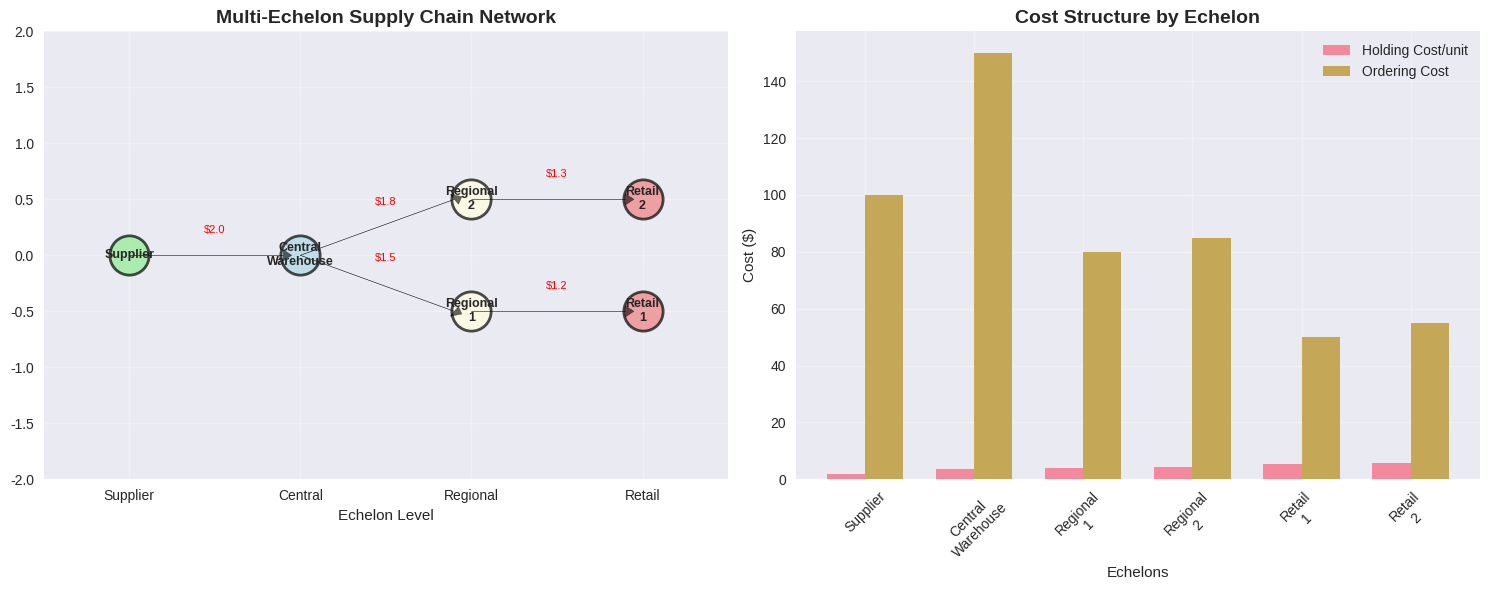
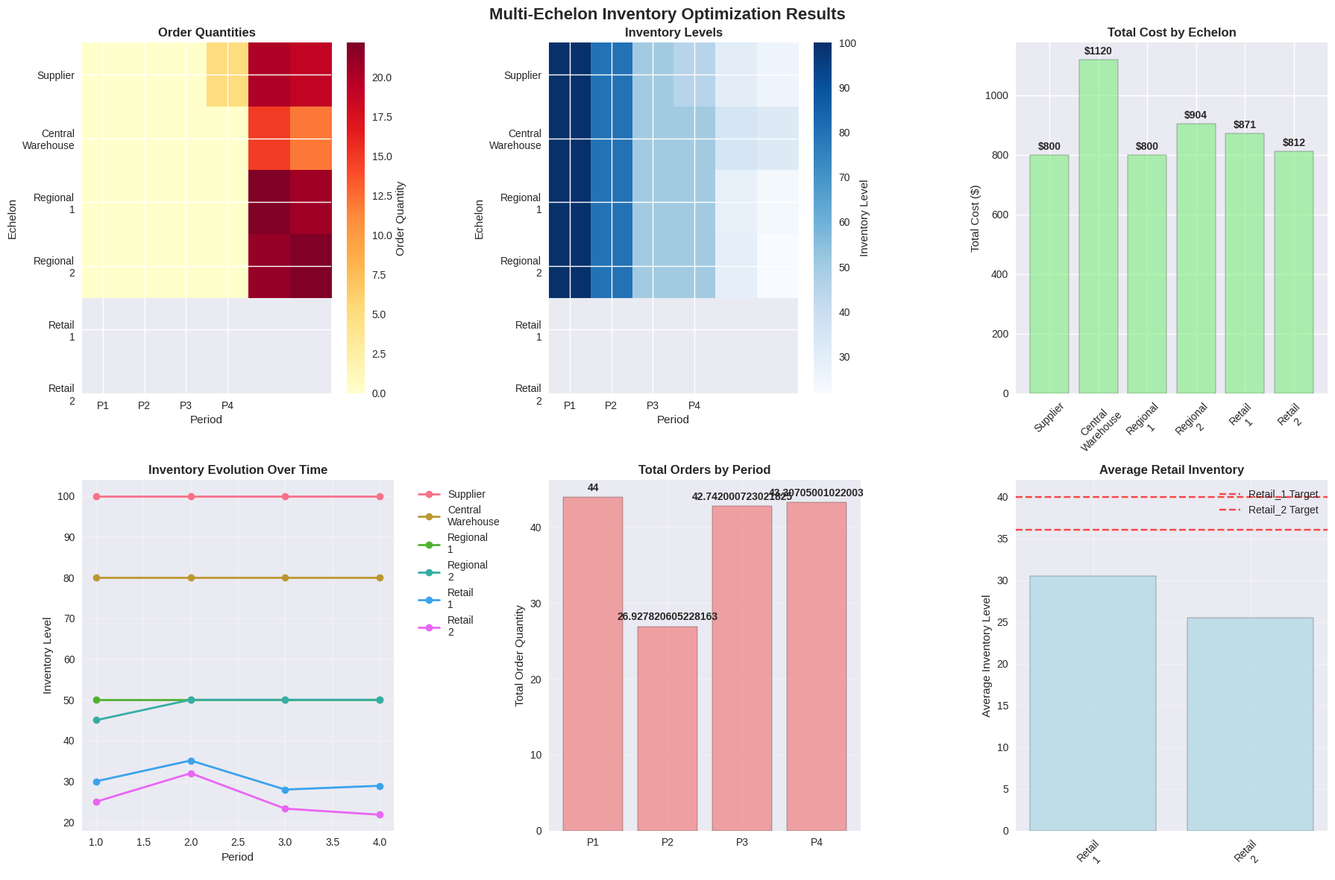
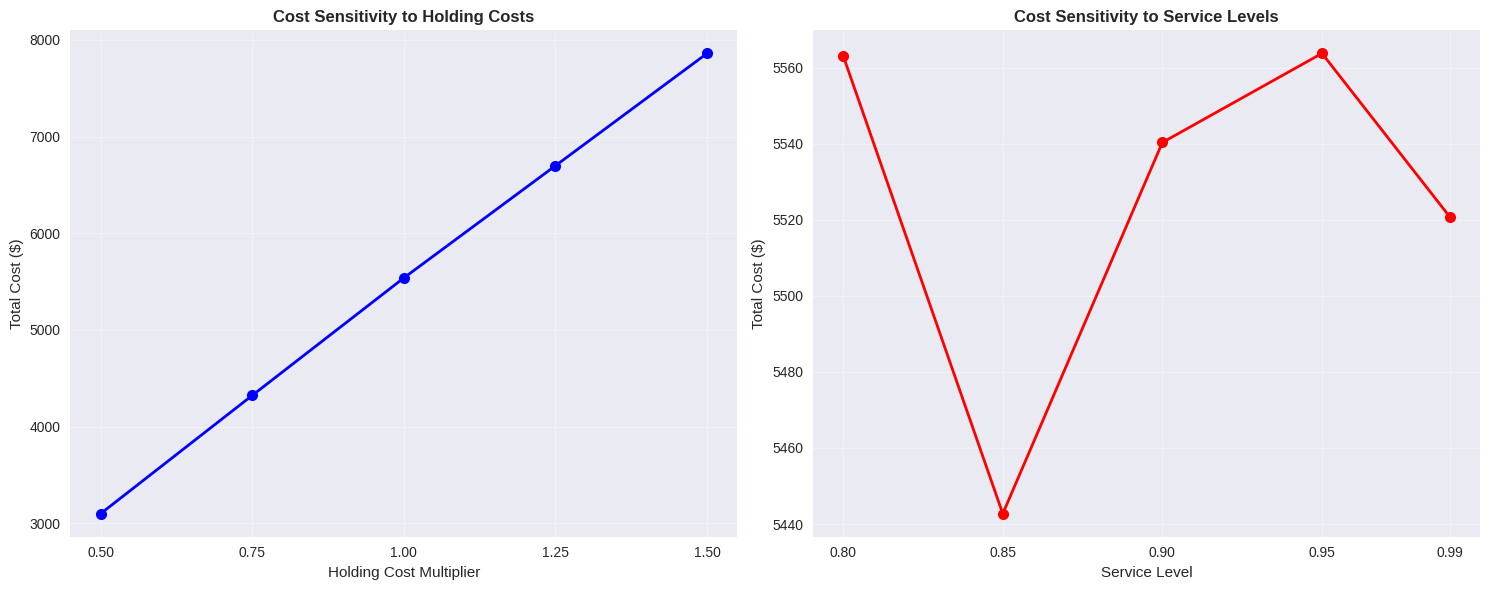

Recreate these plots in Python, in order.
# Import required libraries for mathematical optimization
import numpy as np
import pandas as pd
import matplotlib.pyplot as plt
import seaborn as sns
from dataclasses import dataclass
from typing import List, Dict, Tuple
import warnings
warnings.filterwarnings('ignore')

# For MILP solving
try:
    import pulp
    PULP_AVAILABLE = True
    print("✅ PuLP library available for MILP solving")
except ImportError:
    PULP_AVAILABLE = False
    print("❌ PuLP not available, will use enumeration fallback")

# Set style for better visualizations
plt.style.use('seaborn-v0_8')
sns.set_palette("husl")

@dataclass
class Echelon:
    """Represents a single echelon in the supply chain network"""
    name: str
    echelon_level: int  # 0=supplier, 1=central, 2=regional, 3=retail
    holding_cost_per_unit: float
    ordering_cost: float
    shortage_cost_per_unit: float
    lead_time: int  # periods
    initial_inventory: int
    capacity: int  # maximum storage capacity

@dataclass
class Demand:
    """Represents demand pattern for a location"""
    location: str
    mean_demand: float
    demand_std: float
    service_level: float  # target service level (e.g., 0.95)

@dataclass
class Network:
    """Represents the complete supply chain network"""
    echelons: List[Echelon]
    demands: List[Demand]
    transportation_costs: Dict[Tuple[str, str], float]  # (from, to) -> cost
    transportation_times: Dict[Tuple[str, str], int]    # (from, to) -> time

def create_sample_network():
    """Create a sample 3-echelon supply chain network"""
    
    # Define echelons (supplier -> central -> regional -> retail)
    echelons = [
        Echelon("Supplier", 0, 2.0, 100, 10, 2, 100, 500),
        Echelon("Central_Warehouse", 1, 3.5, 150, 15, 1, 80, 300),
        Echelon("Regional_1", 2, 4.0, 80, 20, 1, 50, 150),
        Echelon("Regional_2", 2, 4.2, 85, 22, 1, 45, 140),
        Echelon("Retail_1", 3, 5.5, 50, 25, 0, 30, 80),
        Echelon("Retail_2", 3, 5.8, 55, 28, 0, 25, 75)
    ]
    
    # Define demand patterns (only for retail locations)
    demands = [
        Demand("Retail_1", 20, 5, 0.95),  # Mean 20, std 5, 95% service level
        Demand("Retail_2", 18, 4, 0.90)   # Mean 18, std 4, 90% service level
    ]
    
    # Define transportation costs and times
    transportation_costs = {
        ("Supplier", "Central_Warehouse"): 2.0,
        ("Central_Warehouse", "Regional_1"): 1.5,
        ("Central_Warehouse", "Regional_2"): 1.8,
        ("Regional_1", "Retail_1"): 1.2,
        ("Regional_2", "Retail_2"): 1.3
    }
    
    transportation_times = {
        ("Supplier", "Central_Warehouse"): 2,
        ("Central_Warehouse", "Regional_1"): 1,
        ("Central_Warehouse", "Regional_2"): 1,
        ("Regional_1", "Retail_1"): 1,
        ("Regional_2", "Retail_2"): 1
    }
    
    return Network(echelons, demands, transportation_costs, transportation_times)

# Create the network
network = create_sample_network()
print(f"Created network with {len(network.echelons)} echelons and {len(network.demands)} demand points")

def visualize_network(network):
    """Visualize the supply chain network structure"""
    
    fig, (ax1, ax2) = plt.subplots(1, 2, figsize=(15, 6))
    
    # Network structure visualization
    echelon_levels = {}
    for echelon in network.echelons:
        if echelon.echelon_level not in echelon_levels:
            echelon_levels[echelon.echelon_level] = []
        echelon_levels[echelon.echelon_level].append(echelon.name)
    
    # Draw network nodes
    level_positions = {0: 0, 1: 1, 2: 2, 3: 3}
    node_positions = {}
    
    for level, nodes in echelon_levels.items():
        for i, node in enumerate(nodes):
            x_pos = level_positions[level]
            y_pos = i - len(nodes)/2 + 0.5
            node_positions[node] = (x_pos, y_pos)
            
            # Color by echelon level
            colors = ['lightgreen', 'lightblue', 'lightyellow', 'lightcoral']
            ax1.scatter(x_pos, y_pos, s=800, c=colors[level], 
                      edgecolors='black', linewidth=2, alpha=0.7)
            ax1.text(x_pos, y_pos, node.replace('_', '\n'), 
                    ha='center', va='center', fontsize=9, fontweight='bold')
    
    # Draw transportation links
    for (from_node, to_node), cost in network.transportation_costs.items():
        if from_node in node_positions and to_node in node_positions:
            x1, y1 = node_positions[from_node]
            x2, y2 = node_positions[to_node]
            ax1.arrow(x1, y1, x2-x1-0.1, y2-y1, 
                     head_width=0.1, head_length=0.05, 
                     fc='black', ec='black', alpha=0.6)
            ax1.text((x1+x2)/2, (y1+y2)/2 + 0.2, f'${cost}', 
                    ha='center', fontsize=8, color='red')
    
    ax1.set_xlim(-0.5, 3.5)
    ax1.set_ylim(-2, 2)
    ax1.set_xlabel('Echelon Level')
    ax1.set_title('Multi-Echelon Supply Chain Network', fontsize=14, fontweight='bold')
    ax1.grid(True, alpha=0.3)
    ax1.set_xticks([0, 1, 2, 3])
    ax1.set_xticklabels(['Supplier', 'Central', 'Regional', 'Retail'])
    
    # Cost breakdown visualization
    echelon_names = [e.name for e in network.echelons]
    holding_costs = [e.holding_cost_per_unit for e in network.echelons]
    ordering_costs = [e.ordering_cost for e in network.echelons]
    
    x = np.arange(len(echelon_names))
    width = 0.35
    
    ax2.bar(x - width/2, holding_costs, width, label='Holding Cost/unit', alpha=0.8)
    ax2.bar(x + width/2, ordering_costs, width, label='Ordering Cost', alpha=0.8)
    
    ax2.set_xlabel('Echelons')
    ax2.set_ylabel('Cost ($)')
    ax2.set_title('Cost Structure by Echelon', fontsize=14, fontweight='bold')
    ax2.set_xticks(x)
    ax2.set_xticklabels([name.replace('_', '\n') for name in echelon_names], rotation=45)
    ax2.legend()
    ax2.grid(True, alpha=0.3)
    
    plt.tight_layout()
    plt.show()

visualize_network(network)

def generate_demand_scenarios(network, num_scenarios=100, planning_horizon=4):
    """Generate demand scenarios for stochastic optimization"""
    
    scenarios = []
    
    for scenario_id in range(num_scenarios):
        scenario_demands = {}
        
        for demand in network.demands:
            # Generate random demand for each period
            period_demands = []
            for period in range(planning_horizon):
                # Normal distribution truncated at 0
                demand_value = max(0, np.random.normal(demand.mean_demand, demand.demand_std))
                period_demands.append(demand_value)
            
            scenario_demands[demand.location] = period_demands
        
        scenarios.append(scenario_demands)
    
    return scenarios

# Generate demand scenarios
scenarios = generate_demand_scenarios(network, num_scenarios=50, planning_horizon=4)
print(f"Generated {len(scenarios)} demand scenarios for 4-period planning horizon")

# Show sample scenario statistics
sample_scenarios = scenarios[:5]
for i, scenario in enumerate(sample_scenarios):
    print(f"\nScenario {i+1}:")
    for location, demands in scenario.items():
        print(f"  {location}: {demands}")

def solve_milp_optimization(network, scenarios, planning_horizon=4):
    """Solve the multi-echelon inventory optimization using MILP"""
    
    if not PULP_AVAILABLE:
        print("Using enumeration fallback method...")
        return solve_by_enumeration(network, scenarios, planning_horizon)
    
    # Create the MILP problem
    prob = pulp.LpProblem("Multi_Echelon_Inventory_Optimization", pulp.LpMinimize)
    
    # Decision variables
    # Order quantities: order[echelon][period]
    order = {}
    for echelon in network.echelons:
        for period in range(planning_horizon):
            order[(echelon.name, period)] = pulp.LpVariable(
                f"order_{echelon.name}_{period}", lowBound=0, cat='Integer')
    
    # Inventory levels: inventory[echelon][period]
    inventory = {}
    for echelon in network.echelons:
        for period in range(planning_horizon + 1):
            inventory[(echelon.name, period)] = pulp.LpVariable(
                f"inventory_{echelon.name}_{period}", lowBound=0, cat='Integer')
    
    # Shipment quantities: ship[from][to][period]
    ship = {}
    for (from_node, to_node) in network.transportation_costs.keys():
        for period in range(planning_horizon):
            ship[(from_node, to_node, period)] = pulp.LpVariable(
                f"ship_{from_node}_{to_node}_{period}", lowBound=0, cat='Integer')
    
    # Binary variables for ordering decisions
    order_binary = {}
    for echelon in network.echelons:
        for period in range(planning_horizon):
            order_binary[(echelon.name, period)] = pulp.LpVariable(
                f"order_bin_{echelon.name}_{period}", cat='Binary')
    
    # Objective function: Minimize total expected cost
    total_cost = 0
    
    # Holding costs
    for echelon in network.echelons:
        for period in range(planning_horizon):
            total_cost += echelon.holding_cost_per_unit * inventory[(echelon.name, period)]
    
    # Ordering costs
    for echelon in network.echelons:
        for period in range(planning_horizon):
            total_cost += echelon.ordering_cost * order_binary[(echelon.name, period)]
    
    # Transportation costs
    for (from_node, to_node), trans_cost in network.transportation_costs.items():
        for period in range(planning_horizon):
            total_cost += trans_cost * ship[(from_node, to_node, period)]
    
    # Expected shortage costs (simplified for small example)
    for demand in network.demands:
        for period in range(planning_horizon):
            # Use safety stock approximation
            safety_stock = demand.mean_demand * demand.demand_std * demand.service_level
            total_cost += demand.shortage_cost_per_unit * safety_stock * 0.1  # Simplified
    
    prob += total_cost
    
    # Constraints
    
    # Initial inventory conditions
    for echelon in network.echelons:
        prob += inventory[(echelon.name, 0)] == echelon.initial_inventory
    
    # Inventory balance constraints
    for echelon in network.echelons:
        for period in range(planning_horizon):
            # Inventory at end of period = beginning inventory + incoming - outgoing
            inflow = 0
            outflow = 0
            
            # Incoming shipments
            for (from_node, to_node) in network.transportation_costs.keys():
                if to_node == echelon.name:
                    inflow += ship[(from_node, to_node, period)]
            
            # Outgoing shipments or demand
            for (from_node, to_node) in network.transportation_costs.keys():
                if from_node == echelon.name:
                    outflow += ship[(from_node, to_node, period)]
            
            # Customer demand for retail locations
            for demand in network.demands:
                if demand.location == echelon.name:
                    # Use expected demand
                    outflow += demand.mean_demand
            
            prob += inventory[(echelon.name, period + 1)] == inventory[(echelon.name, period)] + order[(echelon.name, period)] + inflow - outflow
    
    # Capacity constraints
    for echelon in network.echelons:
        for period in range(planning_horizon):
            prob += inventory[(echelon.name, period)] <= echelon.capacity
    
    # Order binary constraints
    for echelon in network.echelons:
        for period in range(planning_horizon):
            prob += order[(echelon.name, period)] <= 1000 * order_binary[(echelon.name, period)]
            prob += order[(echelon.name, period)] >= order_binary[(echelon.name, period)]
    
    # Solve the problem
    print("Solving MILP optimization problem...")
    prob.solve(pulp.PULP_CBC_CMD(msg=False))
    
    # Extract results
    if pulp.LpStatus[prob.status] == 'Optimal':
        results = {
            'status': 'Optimal',
            'total_cost': pulp.value(prob.objective),
            'orders': {},
            'inventory': {},
            'shipments': {}
        }
        
        for echelon in network.echelons:
            results['orders'][echelon.name] = []
            results['inventory'][echelon.name] = []
            for period in range(planning_horizon):
                results['orders'][echelon.name].append(int(pulp.value(order[(echelon.name, period)])))
                results['inventory'][echelon.name].append(int(pulp.value(inventory[(echelon.name, period)])))
        
        for (from_node, to_node) in network.transportation_costs.keys():
            results['shipments'][(from_node, to_node)] = []
            for period in range(planning_horizon):
                results['shipments'][(from_node, to_node)].append(int(pulp.value(ship[(from_node, to_node, period)])))
        
        return results
    else:
        return {'status': 'No solution found', 'total_cost': float('inf')}

def solve_by_enumeration(network, scenarios, planning_horizon=4):
    """Fallback enumeration method for small problems"""
    
    print("Using enumeration method for small-scale optimization...")
    
    # Simple policy: order up to target level
    target_levels = {}
    for echelon in network.echelons:
        # Simple heuristic: target = mean demand * lead time + safety stock
        if echelon.echelon_level == 3:  # Retail
            demand_info = next((d for d in network.demands if d.location == echelon.name), None)
            if demand_info:
                target = demand_info.mean_demand * 2 + demand_info.demand_std * 2
            else:
                target = 30
        else:
            target = 50  # Fixed target for upstream echelons
        
        target_levels[echelon.name] = min(target, echelon.capacity)
    
    # Simulate the policy
    orders = {}
    inventory = {}
    shipments = {}
    
    for echelon in network.echelons:
        orders[echelon.name] = []
        inventory[echelon.name] = []
        current_inv = echelon.initial_inventory
        
        for period in range(planning_horizon):
            inventory[echelon.name].append(current_inv)
            
            # Order if below target
            if current_inv < target_levels[echelon.name]:
                order_qty = min(target_levels[echelon.name] - current_inv, 50)  # Max order 50
            else:
                order_qty = 0
            
            orders[echelon.name].append(order_qty)
            
            # Update inventory (simplified)
            if echelon.echelon_level == 3:  # Retail demand
                demand_info = next((d for d in network.demands if d.location == echelon.name), None)
                if demand_info:
                    demand = max(0, np.random.normal(demand_info.mean_demand, demand_info.demand_std))
                    current_inv = max(0, current_inv + order_qty - demand)
                else:
                    current_inv = current_inv + order_qty
            else:
                current_inv = min(echelon.capacity, current_inv + order_qty)
    
    # Simple shipments (proportional to orders)
    for (from_node, to_node) in network.transportation_costs.keys():
        shipments[(from_node, to_node)] = []
        for period in range(planning_horizon):
            if to_node in orders:
                shipments[(from_node, to_node)].append(min(orders[to_node][period], 20))
            else:
                shipments[(from_node, to_node)].append(0)
    
    # Calculate total cost (simplified)
    total_cost = 0
    for echelon in network.echelons:
        for period in range(planning_horizon):
            total_cost += echelon.holding_cost_per_unit * inventory[echelon.name][period]
            if orders[echelon.name][period] > 0:
                total_cost += echelon.ordering_cost
    
    for (from_node, to_node), trans_cost in network.transportation_costs.items():
        for period in range(planning_horizon):
            total_cost += trans_cost * shipments[(from_node, to_node)][period]
    
    return {
        'status': 'Enumeration solution',
        'total_cost': total_cost,
        'orders': orders,
        'inventory': inventory,
        'shipments': shipments
    }

# Solve the optimization problem
results = solve_milp_optimization(network, scenarios, planning_horizon=4)

print(f"\nOptimization Results:")
print(f"Status: {results['status']}")
print(f"Total Cost: ${results['total_cost']:.2f}")

# Display order quantities
print("\nOrder Quantities by Echelon:")
order_df = pd.DataFrame(results['orders']).T
order_df.columns = [f'Period {i+1}' for i in range(4)]
print(order_df)

# Display inventory levels
print("\nInventory Levels by Echelon:")
inventory_df = pd.DataFrame(results['inventory']).T
inventory_df.columns = [f'Period {i+1}' for i in range(4)]
print(inventory_df)

def visualize_optimization_results(results, network):
    """Create comprehensive visualizations of optimization results"""
    
    fig, axes = plt.subplots(2, 3, figsize=(18, 12))
    fig.suptitle('Multi-Echelon Inventory Optimization Results', fontsize=16, fontweight='bold')
    
    # 1. Order quantities heatmap
    ax1 = axes[0, 0]
    order_matrix = pd.DataFrame(results['orders']).values
    im1 = ax1.imshow(order_matrix, cmap='YlOrRd', aspect='auto')
    ax1.set_title('Order Quantities', fontweight='bold')
    ax1.set_xlabel('Period')
    ax1.set_ylabel('Echelon')
    ax1.set_yticks(range(len(network.echelons)))
    ax1.set_yticklabels([e.name.replace('_', '\n') for e in network.echelons])
    ax1.set_xticks(range(4))
    ax1.set_xticklabels(['P1', 'P2', 'P3', 'P4'])
    plt.colorbar(im1, ax=ax1, label='Order Quantity')
    
    # 2. Inventory levels heatmap
    ax2 = axes[0, 1]
    inventory_matrix = pd.DataFrame(results['inventory']).values
    im2 = ax2.imshow(inventory_matrix, cmap='Blues', aspect='auto')
    ax2.set_title('Inventory Levels', fontweight='bold')
    ax2.set_xlabel('Period')
    ax2.set_ylabel('Echelon')
    ax2.set_yticks(range(len(network.echelons)))
    ax2.set_yticklabels([e.name.replace('_', '\n') for e in network.echelons])
    ax2.set_xticks(range(4))
    ax2.set_xticklabels(['P1', 'P2', 'P3', 'P4'])
    plt.colorbar(im2, ax=ax2, label='Inventory Level')
    
    # 3. Cost breakdown by echelon
    ax3 = axes[0, 2]
    echelon_costs = []
    echelon_names = []
    
    for i, echelon in enumerate(network.echelons):
        holding_cost = sum(echelon.holding_cost_per_unit * results['inventory'][echelon.name][p] for p in range(4))
        ordering_cost = sum(echelon.ordering_cost for p in range(4) if results['orders'][echelon.name][p] > 0)
        total_cost = holding_cost + ordering_cost
        
        echelon_costs.append(total_cost)
        echelon_names.append(echelon.name.replace('_', '\n'))
    
    bars = ax3.bar(echelon_names, echelon_costs, color='lightgreen', edgecolor='black', alpha=0.7)
    ax3.set_title('Total Cost by Echelon', fontweight='bold')
    ax3.set_ylabel('Total Cost ($)')
    ax3.tick_params(axis='x', rotation=45)
    
    # Add value labels on bars
    for bar, cost in zip(bars, echelon_costs):
        height = bar.get_height()
        ax3.text(bar.get_x() + bar.get_width()/2., height + 10,
                f'${cost:.0f}', ha='center', va='bottom', fontweight='bold')
    
    # 4. Inventory evolution over time
    ax4 = axes[1, 0]
    periods = range(1, 5)
    for echelon in network.echelons:
        ax4.plot(periods, results['inventory'][echelon.name], 
                marker='o', linewidth=2, label=echelon.name.replace('_', '\n'))
    
    ax4.set_title('Inventory Evolution Over Time', fontweight='bold')
    ax4.set_xlabel('Period')
    ax4.set_ylabel('Inventory Level')
    ax4.legend(bbox_to_anchor=(1.05, 1), loc='upper left')
    ax4.grid(True, alpha=0.3)
    
    # 5. Order pattern analysis
    ax5 = axes[1, 1]
    total_orders_by_period = []
    for period in range(4):
        period_total = sum(results['orders'][echelon.name][period] for echelon in network.echelons)
        total_orders_by_period.append(period_total)
    
    bars = ax5.bar(['P1', 'P2', 'P3', 'P4'], total_orders_by_period, 
                   color='lightcoral', edgecolor='black', alpha=0.7)
    ax5.set_title('Total Orders by Period', fontweight='bold')
    ax5.set_ylabel('Total Order Quantity')
    ax5.grid(True, alpha=0.3)
    
    # Add value labels
    for bar, value in zip(bars, total_orders_by_period):
        height = bar.get_height()
        ax5.text(bar.get_x() + bar.get_width()/2., height + 0.5,
                f'{value}', ha='center', va='bottom', fontweight='bold')
    
    # 6. Service level analysis (simplified)
    ax6 = axes[1, 2]
    retail_inventory = []
    retail_names = []
    
    for echelon in network.echelons:
        if echelon.echelon_level == 3:  # Retail level
            avg_inventory = np.mean(results['inventory'][echelon.name])
            retail_inventory.append(avg_inventory)
            retail_names.append(echelon.name.replace('_', '\n'))
    
    if retail_inventory:
        bars = ax6.bar(retail_names, retail_inventory, 
                       color='lightblue', edgecolor='black', alpha=0.7)
        ax6.set_title('Average Retail Inventory', fontweight='bold')
        ax6.set_ylabel('Average Inventory Level')
        ax6.tick_params(axis='x', rotation=45)
        
        # Add target service level lines
        for demand in network.demands:
            target_level = demand.mean_demand * 2  # Simplified target
            ax6.axhline(y=target_level, color='red', linestyle='--', 
                       alpha=0.7, label=f'{demand.location} Target')
        
        ax6.legend()
        ax6.grid(True, alpha=0.3)
    else:
        ax6.text(0.5, 0.5, 'No Retail Locations', ha='center', va='center', 
                transform=ax6.transAxes, fontsize=12)
        ax6.set_title('Retail Inventory Analysis', fontweight='bold')
    
    plt.tight_layout()
    plt.show()

visualize_optimization_results(results, network)

def perform_sensitivity_analysis(network, scenarios):
    """Perform sensitivity analysis on key parameters"""
    
    print("Performing Sensitivity Analysis...")
    
    # Test different holding cost multipliers
    holding_cost_multipliers = [0.5, 0.75, 1.0, 1.25, 1.5]
    costs_vs_holding = []
    
    for multiplier in holding_cost_multipliers:
        # Create modified network
        modified_network = create_sample_network()
        for echelon in modified_network.echelons:
            echelon.holding_cost_per_unit *= multiplier
        
        # Solve (use enumeration for speed)
        result = solve_by_enumeration(modified_network, scenarios[:10], planning_horizon=4)
        costs_vs_holding.append(result['total_cost'])
    
    # Test different service levels
    service_levels = [0.80, 0.85, 0.90, 0.95, 0.99]
    costs_vs_service = []
    
    for service_level in service_levels:
        # Create modified network
        modified_network = create_sample_network()
        for demand in modified_network.demands:
            demand.service_level = service_level
        
        # Solve
        result = solve_by_enumeration(modified_network, scenarios[:10], planning_horizon=4)
        costs_vs_service.append(result['total_cost'])
    
    # Create sensitivity analysis plots
    fig, (ax1, ax2) = plt.subplots(1, 2, figsize=(15, 6))
    
    # Holding cost sensitivity
    ax1.plot(holding_cost_multipliers, costs_vs_holding, 'bo-', linewidth=2, markersize=8)
    ax1.set_xlabel('Holding Cost Multiplier')
    ax1.set_ylabel('Total Cost ($)')
    ax1.set_title('Cost Sensitivity to Holding Costs', fontweight='bold')
    ax1.grid(True, alpha=0.3)
    ax1.set_xticks(holding_cost_multipliers)
    
    # Service level sensitivity
    ax2.plot(service_levels, costs_vs_service, 'ro-', linewidth=2, markersize=8)
    ax2.set_xlabel('Service Level')
    ax2.set_ylabel('Total Cost ($)')
    ax2.set_title('Cost Sensitivity to Service Levels', fontweight='bold')
    ax2.grid(True, alpha=0.3)
    ax2.set_xticks(service_levels)
    
    plt.tight_layout()
    plt.show()
    
    # Print sensitivity summary
    print("\nSensitivity Analysis Summary:")
    print(f"Holding cost elasticity: {(costs_vs_holding[-1] - costs_vs_holding[0]) / costs_vs_holding[0] * 100:.1f}%")
    print(f"Service level elasticity: {(costs_vs_service[-1] - costs_vs_service[0]) / costs_vs_service[0] * 100:.1f}%")

perform_sensitivity_analysis(network, scenarios)
